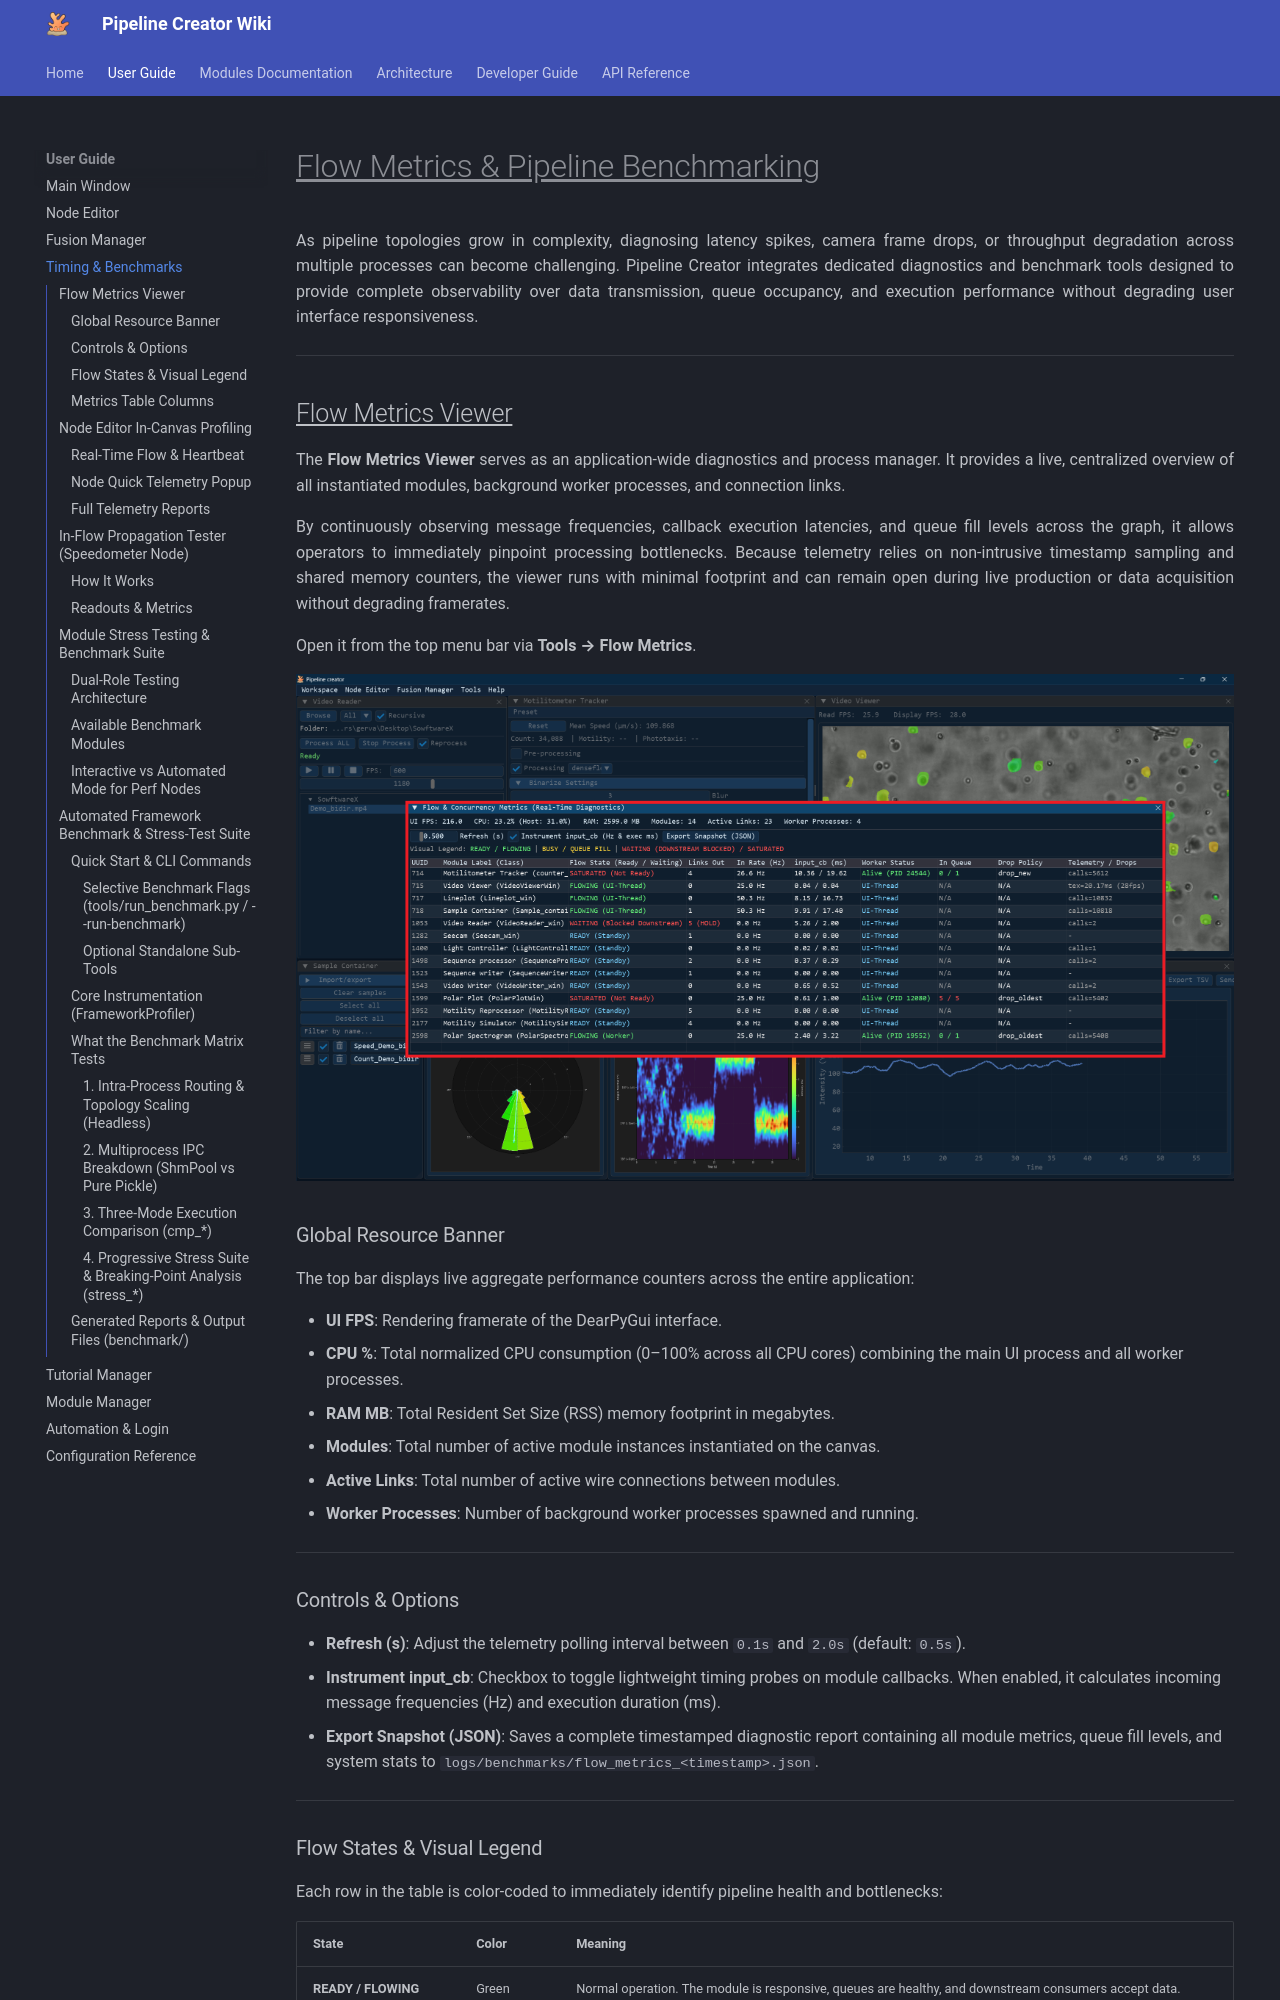

repository: n3odym3/Pipeline_creator · page: timing_benchmarks_and_safety/index.html · generator: mkdocs

# <u>Flow Metrics & Pipeline Benchmarking</u>

As pipeline topologies grow in complexity, diagnosing latency spikes, camera frame drops, or throughput degradation across multiple processes can become challenging. Pipeline Creator integrates dedicated diagnostics and benchmark tools designed to provide complete observability over data transmission, queue occupancy, and execution performance without degrading user interface responsiveness.

---

## <u>Flow Metrics Viewer</u>

The **Flow Metrics Viewer** serves as an application-wide diagnostics and process manager. It provides a live, centralized overview of all instantiated modules, background worker processes, and connection links.

By continuously observing message frequencies, callback execution latencies, and queue fill levels across the graph, it allows operators to immediately pinpoint processing bottlenecks. Because telemetry relies on non-intrusive timestamp sampling and shared memory counters, the viewer runs with minimal footprint and can remain open during live production or data acquisition without degrading framerates.

Open it from the top menu bar via **Tools → Flow Metrics**.

![Flow Metrics](media/Flow_metrics.png)

### Global Resource Banner

The top bar displays live aggregate performance counters across the entire application:

- **UI FPS**: Rendering framerate of the DearPyGui interface.
- **CPU %**: Total normalized CPU consumption (0–100% across all CPU cores) combining the main UI process and all worker processes.
- **RAM MB**: Total Resident Set Size (RSS) memory footprint in megabytes.
- **Modules**: Total number of active module instances instantiated on the canvas.
- **Active Links**: Total number of active wire connections between modules.
- **Worker Processes**: Number of background worker processes spawned and running.

---

### Controls & Options

- **Refresh (s)**: Adjust the telemetry polling interval between `0.1s` and `2.0s` (default: `0.5s`).
- **Instrument input_cb**: Checkbox to toggle lightweight timing probes on module callbacks. When enabled, it calculates incoming message frequencies (Hz) and execution duration (ms).
- **Export Snapshot (JSON)**: Saves a complete timestamped diagnostic report containing all module metrics, queue fill levels, and system stats to `logs/benchmarks/flow_metrics_<timestamp>.json`.

---

### Flow States & Visual Legend

Each row in the table is color-coded to immediately identify pipeline health and bottlenecks:

| State | Color | Meaning |
|---|---|---|
| **READY / FLOWING** | Green | Normal operation. The module is responsive, queues are healthy, and downstream consumers accept data. |
| **BUSY / QUEUE FILL** | Yellow | High load. The worker is computing or the input queue is more than 50% full. |
| **WAITING / SATURATED** | Red | Congestion / Bottleneck. A downstream consumer is blocking (`HOLD`), the input queue is full, or the worker has stopped. |
| **UI-THREAD / STANDBY** | Cyan | Lightweight module executing directly on the main UI thread without a background worker process. |

---
